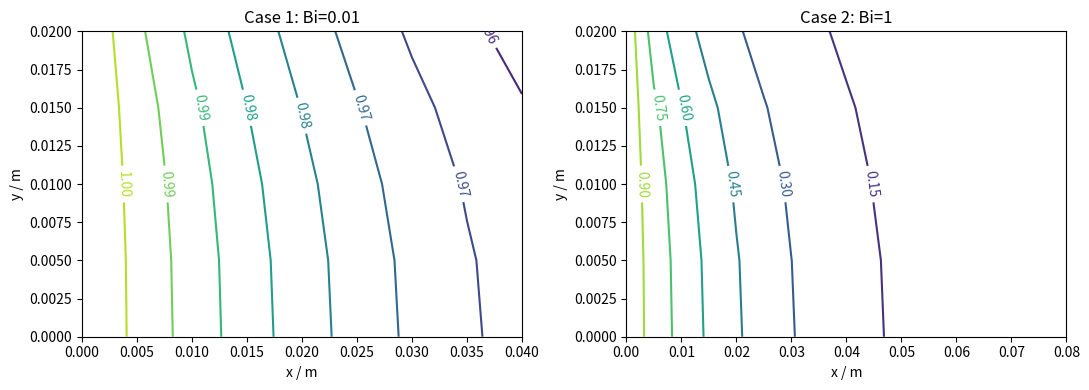

Python code for this plot:
import numpy as np
import matplotlib.pyplot as plt

# 教材假设栏勘误：本例为二维稳态导热；应为肋片底端（y=0对称面）绝热，
# 不是顶端（x=H肋端）绝热；顶端与上表面均对流换热。
# 教材表4-4勘误：m沿肋根至肋端，n沿对称面至上表面；Bi_Δ=hΔ/λ。
# 3b（m=M，n=2…N−1）：
# Θ[M,n]=(2Θ[M−1,n]+Θ[M,n+1]+Θ[M,n−1])/(4+2Bi_Δ)。
# 左邻点系数应为2；控制体左侧导热系数为λ，上下各为λ/2。
# 4b（右下角）：左端应为Θ[M,1]，不是Θ[M,N]；
# Θ[M,1]=(Θ[M−1,1]+Θ[M,2])/(2+Bi_Δ)，不是分母2+2Bi_Δ。
# 此角点底部绝热，仅右侧对流；两个导热系数为λ/2，对流系数为hΔ/2。
# 分母2+2Bi_Δ适用于有两个对流面的右上角4a。

# 已知条件：h、λ、半厚度δ、肋高H；肋根Θ=1。
# 底部对称绝热，上表面与肋端对流；Δx=Δy。
conditions = [(50,100,0.02,0.04), (400,8,0.02,0.08)]
dx = 0.005
eps = 1e-9
summary = []
fig, axes = plt.subplots(1,2,figsize=(11,4))

# 求解：Gauss-Seidel，每次更新后立即使用新值。
for case,(h,lambda_,delta,H) in enumerate(conditions,start=1):
    M,N = round(H/dx)+1,round(delta/dx)+1
    Bi_grid = h*dx/lambda_
    theta = np.ones((N,M))
    for iteration in range(1,100001):
        old = theta.copy()
        # 底部绝热（1）与内部节点（2）。
        for m in range(1,M-1):
            theta[0,m] = (theta[0,m-1]+theta[0,m+1]+2*theta[1,m])/4
        for n in range(1,N-1):
            for m in range(1,M-1):
                theta[n,m] = (theta[n-1,m]+theta[n+1,m]+theta[n,m-1]+theta[n,m+1])/4
        # 上表面对流（3a）与肋端对流（3b）。
        for m in range(1,M-1):
            theta[-1,m] = (theta[-1,m-1]+theta[-1,m+1]+2*theta[-2,m])/(4+2*Bi_grid)
        for n in range(1,N-1):
            theta[n,-1] = (theta[n-1,-1]+theta[n+1,-1]+2*theta[n,-2])/(4+2*Bi_grid)
        # 右上角两个对流面（4a），右下角一个对流面（4b）。
        theta[-1,-1] = (theta[-1,-2]+theta[-2,-1])/(2+2*Bi_grid)
        theta[0,-1] = (theta[0,-2]+theta[1,-1])/(2+Bi_grid)
        if np.max(np.abs(theta-old)) < eps:
            break
    else:
        raise RuntimeError('迭代未收敛')

    # 散热边界梯形积分，右上角计入两个半段。
    total = 0.5*(theta[-1,0]+theta[0,-1])
    total += np.sum(theta[-1,1:])+np.sum(theta[1:-1,-1])
    eta = total/(M+N-2)
    m_fin = np.sqrt(h/(lambda_*delta))
    eta_1d = np.tanh(m_fin*(H+delta))/(m_fin*(H+delta))
    Bi = h*delta/lambda_
    deviation = abs(eta_1d-eta)/eta*100
    summary.append((case,M,N,Bi,eta,eta_1d,deviation))
    print(f'工况{case}：迭代{iteration}次')
    contours = axes[case-1].contour(np.linspace(0,H,M),np.linspace(0,delta,N),theta,levels=8)
    axes[case-1].clabel(contours,fmt='%.2f')
    axes[case-1].set(title=f'Case {case}: Bi={Bi:g}',xlabel='x / m',ylabel='y / m')

# 输出：表4-5的各列均为计算结果；图4-16为两工况等温线。
print('工况   节点M×N       Bi       η二维       η一维       相对偏差/%')
for case,M,N,Bi,eta,eta_1d,deviation in summary:
    grid = f'{M}×{N}'
    Bi_text = f'{Bi:.2f}' if case==1 else f'{Bi:.1f}'
    deviation_text = f'{deviation:.2f}%' if case==1 else f'{deviation:.1f}%'
    print(f'{case:4d} {grid:>9s} {Bi_text:>9s} {eta:11.3f} {eta_1d:11.3f} {deviation_text:>13s}')
fig.tight_layout()
plt.show()
